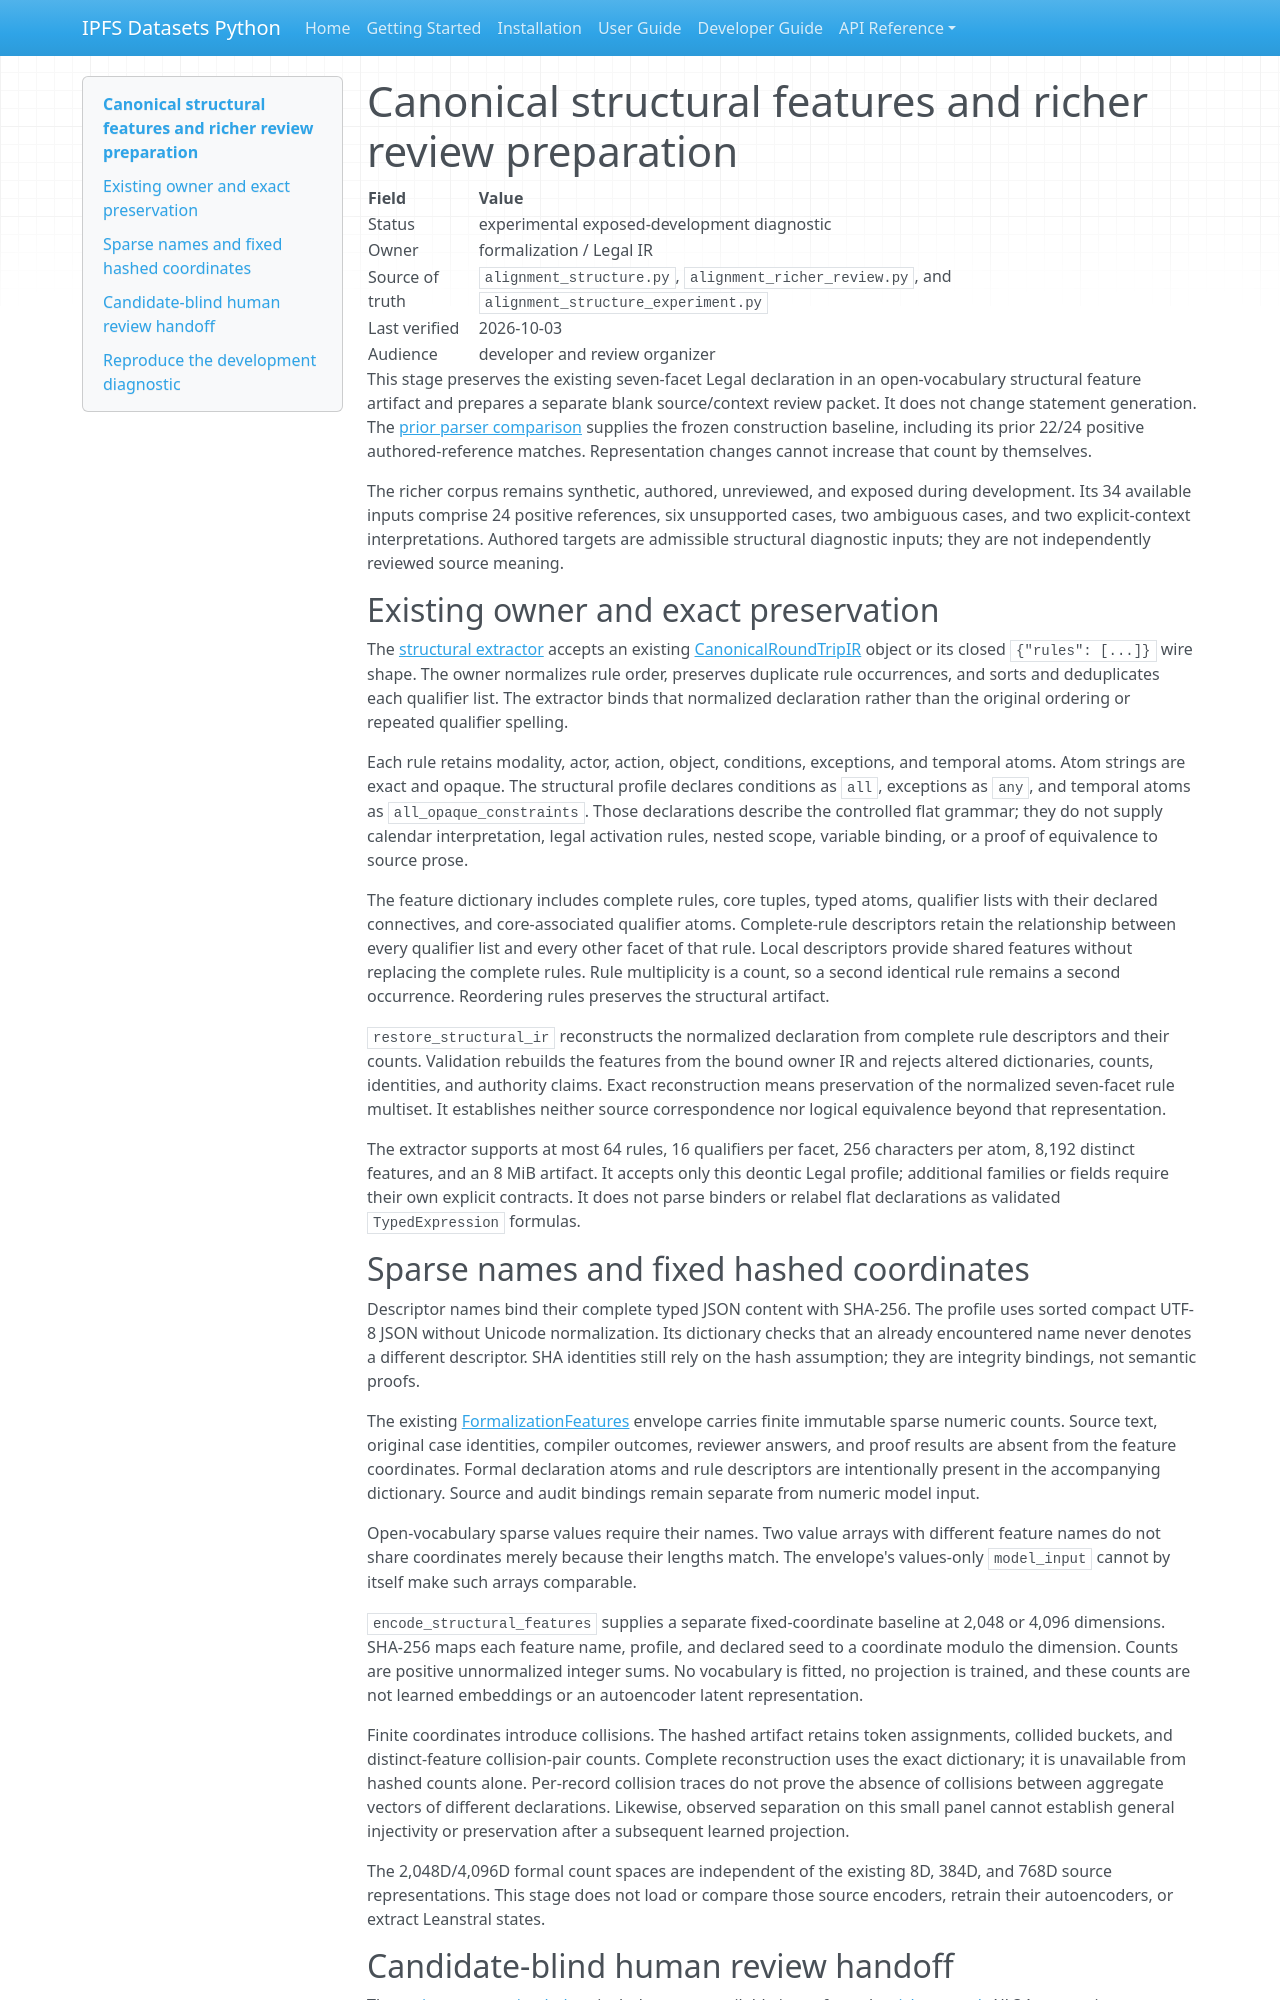

repository: endomorphosis/ipfs_datasets_py · page: autoencoders/alignment_structure_experiment/index.html · generator: mkdocs

# Canonical structural features and richer review preparation

| Field | Value |
| --- | --- |
| Status | experimental exposed-development diagnostic |
| Owner | formalization / Legal IR |
| Source of truth | `alignment_structure.py`, `alignment_richer_review.py`, and `alignment_structure_experiment.py` |
| Last verified | 2026-10-03 |
| Audience | developer and review organizer |

This stage preserves the existing seven-facet Legal declaration in an
open-vocabulary structural feature artifact and prepares a separate blank
source/context review packet. It does not change statement generation. The
[prior parser comparison](alignment_parser_improvement.md) supplies the frozen
construction baseline, including its prior 22/24 positive authored-reference
matches. Representation changes cannot increase that count by themselves.

The richer corpus remains synthetic, authored, unreviewed, and exposed during
development. Its 34 available inputs comprise 24 positive references, six
unsupported cases, two ambiguous cases, and two explicit-context
interpretations. Authored targets are admissible structural diagnostic inputs;
they are not independently reviewed source meaning.

## Existing owner and exact preservation

The [structural extractor](../../ipfs_datasets_py/logic/formalization/autoencoder/alignment_structure.py)
accepts an existing
[CanonicalRoundTripIR](../../ipfs_datasets_py/logic/legal_ir/canonical_contracts.py)
object or its closed `{"rules": [...]}` wire shape. The owner normalizes rule
order, preserves duplicate rule occurrences, and sorts and deduplicates each
qualifier list. The extractor binds that normalized declaration rather than
the original ordering or repeated qualifier spelling.

Each rule retains modality, actor, action, object, conditions, exceptions, and
temporal atoms. Atom strings are exact and opaque. The structural profile
declares conditions as `all`, exceptions as `any`, and temporal atoms as
`all_opaque_constraints`. Those declarations describe the controlled flat
grammar; they do not supply calendar interpretation, legal activation rules,
nested scope, variable binding, or a proof of equivalence to source prose.

The feature dictionary includes complete rules, core tuples, typed atoms,
qualifier lists with their declared connectives, and core-associated qualifier
atoms. Complete-rule descriptors retain the relationship between every
qualifier list and every other facet of that rule. Local descriptors provide
shared features without replacing the complete rules. Rule multiplicity is a
count, so a second identical rule remains a second occurrence. Reordering
rules preserves the structural artifact.

`restore_structural_ir` reconstructs the normalized declaration from complete
rule descriptors and their counts. Validation rebuilds the features from the
bound owner IR and rejects altered dictionaries, counts, identities, and
authority claims. Exact reconstruction means preservation of the normalized
seven-facet rule multiset. It establishes neither source correspondence nor
logical equivalence beyond that representation.

The extractor supports at most 64 rules, 16 qualifiers per facet, 256
characters per atom, 8,192 distinct features, and an 8 MiB artifact. It accepts
only this deontic Legal profile; additional families or fields require their
own explicit contracts. It does not parse binders or relabel flat declarations
as validated `TypedExpression` formulas.

## Sparse names and fixed hashed coordinates

Descriptor names bind their complete typed JSON content with SHA-256. The
profile uses sorted compact UTF-8 JSON without Unicode normalization. Its
dictionary checks that an already encountered name never denotes a different
descriptor. SHA identities still rely on the hash assumption; they are
integrity bindings, not semantic proofs.

The existing
[FormalizationFeatures](../../ipfs_datasets_py/logic/formalization/features.py)
envelope carries finite immutable sparse numeric counts. Source text, original
case identities, compiler outcomes, reviewer answers, and proof results are
absent from the feature coordinates. Formal declaration atoms and rule
descriptors are intentionally present in the accompanying dictionary. Source
and audit bindings remain separate from numeric model input.

Open-vocabulary sparse values require their names. Two value arrays with
different feature names do not share coordinates merely because their lengths
match. The envelope's values-only `model_input` cannot by itself make such
arrays comparable.

`encode_structural_features` supplies a separate fixed-coordinate baseline at
2,048 or 4,096 dimensions. SHA-256 maps each feature name, profile, and declared
seed to a coordinate modulo the dimension. Counts are positive unnormalized
integer sums. No vocabulary is fitted, no projection is trained, and these
counts are not learned embeddings or an autoencoder latent representation.

Finite coordinates introduce collisions. The hashed artifact retains token
assignments, collided buckets, and distinct-feature collision-pair counts.
Complete reconstruction uses the exact dictionary; it is unavailable from
hashed counts alone. Per-record collision traces do not prove the absence of
collisions between aggregate vectors of different declarations. Likewise,
observed separation on this small panel cannot establish general injectivity
or preservation after a subsequent learned projection.

The 2,048D/4,096D formal count spaces are independent of the existing 8D,
384D, and 768D source representations. This stage does not load or compare
those source encoders, retrain their autoencoders, or extract Leanstral states.
